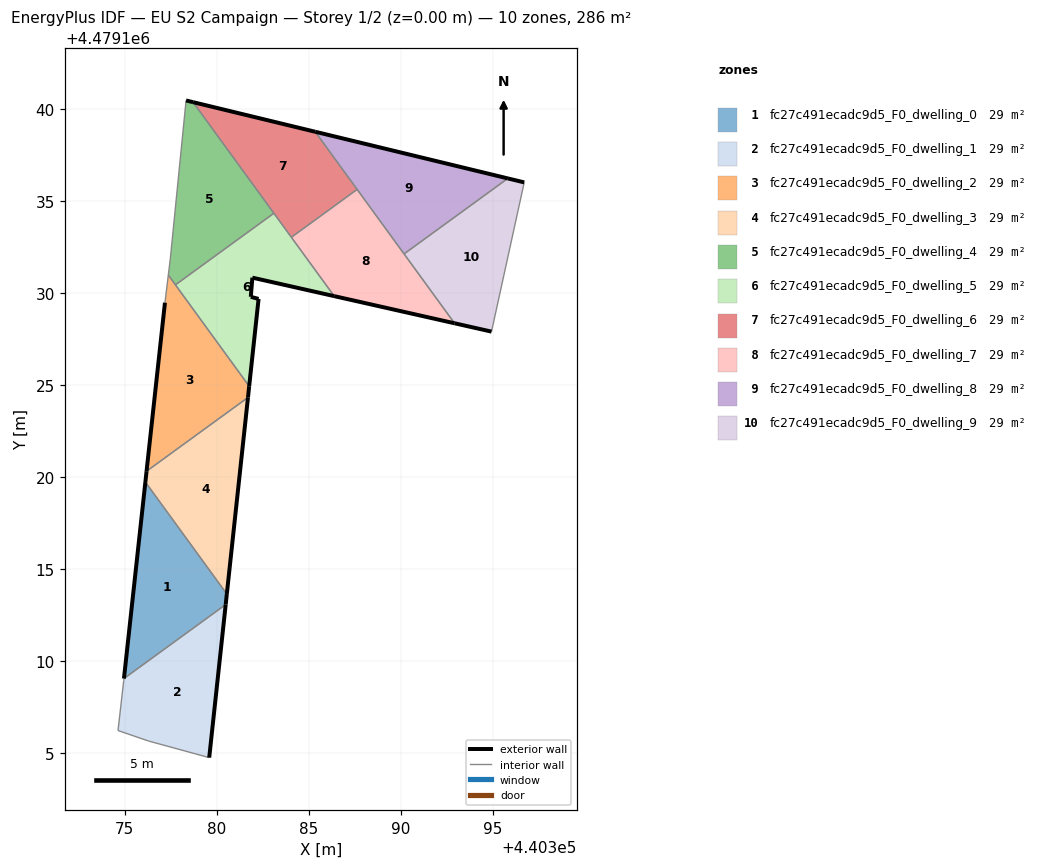
=== STOREY PLAN SPEC (per zone: floor XY polygon, exterior-wall plan segments, windows/doors) ===
zone 1: fc27c491ecadc9d5_F0_dwelling_0  (28.6 m²)
  floor: (440380.49, 4479113.06) (440380.55, 4479113.63) (440376.12, 4479119.72) (440374.96, 4479109.04)
  exterior wall: (440374.96, 4479109.04) – (440376.12, 4479119.72)  [10.7 m]
  exterior wall: (440380.55, 4479113.63) – (440380.49, 4479113.06)  [0.6 m]
  interior walls: 2
zone 2: fc27c491ecadc9d5_F0_dwelling_1  (28.6 m²)
  floor: (440379.59, 4479104.74) (440380.49, 4479113.06) (440374.96, 4479109.04) (440374.94, 4479108.93) (440374.63, 4479106.21) (440376.29, 4479105.64)
  exterior wall: (440380.49, 4479113.06) – (440379.59, 4479104.74)  [8.4 m]
  interior walls: 5
zone 3: fc27c491ecadc9d5_F0_dwelling_2  (28.6 m²)
  floor: (440381.70, 4479124.32) (440381.76, 4479124.93) (440377.37, 4479130.97) (440377.18, 4479129.47) (440376.18, 4479120.31)
  exterior wall: (440381.76, 4479124.93) – (440381.70, 4479124.32)  [0.6 m]
  exterior wall: (440376.18, 4479120.31) – (440377.18, 4479129.47)  [9.2 m]
  interior walls: 4
zone 4: fc27c491ecadc9d5_F0_dwelling_3  (28.6 m²)
  floor: (440380.55, 4479113.63) (440381.70, 4479124.32) (440376.18, 4479120.31) (440376.12, 4479119.72)
  exterior wall: (440381.70, 4479124.32) – (440380.55, 4479113.63)  [10.7 m]
  exterior wall: (440376.12, 4479119.72) – (440376.18, 4479120.31)  [0.6 m]
  interior walls: 2
zone 5: fc27c491ecadc9d5_F0_dwelling_4  (28.6 m²)
  floor: (440383.11, 4479134.33) (440378.71, 4479140.37) (440378.33, 4479140.46) (440377.48, 4479131.85) (440377.37, 4479130.97) (440377.76, 4479130.44)
  exterior wall: (440378.33, 4479140.46) – (440378.71, 4479140.37)  [0.4 m]
  interior walls: 5
zone 6: fc27c491ecadc9d5_F0_dwelling_5  (28.6 m²)
  floor: (440381.76, 4479124.93) (440382.27, 4479129.67) (440381.85, 4479129.79) (440381.94, 4479130.83) (440386.38, 4479129.82) (440383.11, 4479134.33) (440377.76, 4479130.44)
  exterior wall: (440386.38, 4479129.82) – (440381.94, 4479130.83)  [4.6 m]
  exterior wall: (440381.94, 4479130.83) – (440381.85, 4479129.79)  [1.0 m]
  exterior wall: (440381.85, 4479129.79) – (440382.27, 4479129.67)  [0.4 m]
  exterior wall: (440382.27, 4479129.67) – (440381.76, 4479124.93)  [4.8 m]
  interior walls: 4
zone 7: fc27c491ecadc9d5_F0_dwelling_6  (28.6 m²)
  floor: (440387.63, 4479135.62) (440385.35, 4479138.76) (440378.71, 4479140.37) (440384.06, 4479133.02)
  exterior wall: (440378.71, 4479140.37) – (440385.35, 4479138.76)  [6.8 m]
  interior walls: 4
zone 8: fc27c491ecadc9d5_F0_dwelling_7  (28.6 m²)
  floor: (440392.93, 4479128.35) (440387.63, 4479135.62) (440384.06, 4479133.02) (440386.38, 4479129.82)
  exterior wall: (440392.93, 4479128.35) – (440386.38, 4479129.82)  [6.7 m]
  interior walls: 4
zone 9: fc27c491ecadc9d5_F0_dwelling_8  (28.6 m²)
  floor: (440395.82, 4479136.22) (440385.35, 4479138.76) (440390.18, 4479132.12)
  exterior wall: (440385.35, 4479138.76) – (440395.82, 4479136.22)  [10.8 m]
  interior walls: 3
zone 10: fc27c491ecadc9d5_F0_dwelling_9  (28.6 m²)
  floor: (440394.94, 4479127.89) (440396.71, 4479136.01) (440395.82, 4479136.22) (440390.18, 4479132.12) (440392.93, 4479128.35)
  exterior wall: (440395.82, 4479136.22) – (440396.71, 4479136.01)  [0.9 m]
  exterior wall: (440394.94, 4479127.89) – (440392.93, 4479128.35)  [2.1 m]
  interior walls: 3

=== DERIVED (storey summary) ===
Building: EU S2 Campaign
Storey: 1 of 2  (floor level z = 0.00 m)
Storey gross floor area: 286.4 m²
Zones on this storey: 10
  - fc27c491ecadc9d5_F0_dwelling_0: floor 28.6 m²; exterior wall 11.3 m (34.0 m²); WWR 0.0%
  - fc27c491ecadc9d5_F0_dwelling_1: floor 28.6 m²; exterior wall 8.4 m (25.1 m²); WWR 0.0%
  - fc27c491ecadc9d5_F0_dwelling_2: floor 28.6 m²; exterior wall 9.8 m (29.5 m²); WWR 0.0%
  - fc27c491ecadc9d5_F0_dwelling_3: floor 28.6 m²; exterior wall 11.3 m (34.0 m²); WWR 0.0%
  - fc27c491ecadc9d5_F0_dwelling_4: floor 28.6 m²; exterior wall 0.4 m (1.2 m²); WWR 0.0%
  - fc27c491ecadc9d5_F0_dwelling_5: floor 28.6 m²; exterior wall 10.8 m (32.4 m²); WWR 0.0%
  - fc27c491ecadc9d5_F0_dwelling_6: floor 28.6 m²; exterior wall 6.8 m (20.5 m²); WWR 0.0%
  - fc27c491ecadc9d5_F0_dwelling_7: floor 28.6 m²; exterior wall 6.7 m (20.1 m²); WWR 0.0%
  - fc27c491ecadc9d5_F0_dwelling_8: floor 28.6 m²; exterior wall 10.8 m (32.3 m²); WWR 0.0%
  - fc27c491ecadc9d5_F0_dwelling_9: floor 28.6 m²; exterior wall 3.0 m (8.9 m²); WWR 0.0%
Zone adjacency (shared interzone walls):
  - fc27c491ecadc9d5_F0_dwelling_0 ↔ fc27c491ecadc9d5_F0_dwelling_1
  - fc27c491ecadc9d5_F0_dwelling_0 ↔ fc27c491ecadc9d5_F0_dwelling_3
  - fc27c491ecadc9d5_F0_dwelling_2 ↔ fc27c491ecadc9d5_F0_dwelling_3
  - fc27c491ecadc9d5_F0_dwelling_2 ↔ fc27c491ecadc9d5_F0_dwelling_4
  - fc27c491ecadc9d5_F0_dwelling_2 ↔ fc27c491ecadc9d5_F0_dwelling_5
  - fc27c491ecadc9d5_F0_dwelling_4 ↔ fc27c491ecadc9d5_F0_dwelling_5
  - fc27c491ecadc9d5_F0_dwelling_4 ↔ fc27c491ecadc9d5_F0_dwelling_6
  - fc27c491ecadc9d5_F0_dwelling_5 ↔ fc27c491ecadc9d5_F0_dwelling_6
  - fc27c491ecadc9d5_F0_dwelling_5 ↔ fc27c491ecadc9d5_F0_dwelling_7
  - fc27c491ecadc9d5_F0_dwelling_6 ↔ fc27c491ecadc9d5_F0_dwelling_7
  - fc27c491ecadc9d5_F0_dwelling_6 ↔ fc27c491ecadc9d5_F0_dwelling_8
  - fc27c491ecadc9d5_F0_dwelling_7 ↔ fc27c491ecadc9d5_F0_dwelling_8
  - fc27c491ecadc9d5_F0_dwelling_7 ↔ fc27c491ecadc9d5_F0_dwelling_9
  - fc27c491ecadc9d5_F0_dwelling_8 ↔ fc27c491ecadc9d5_F0_dwelling_9